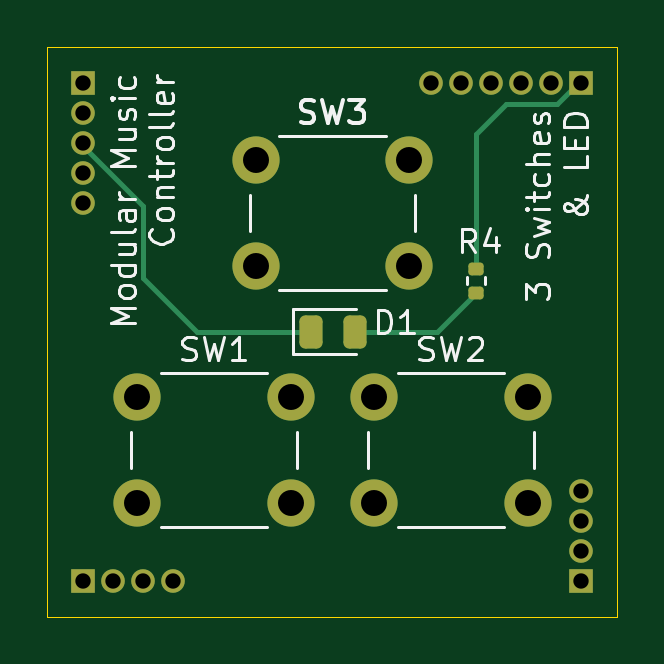
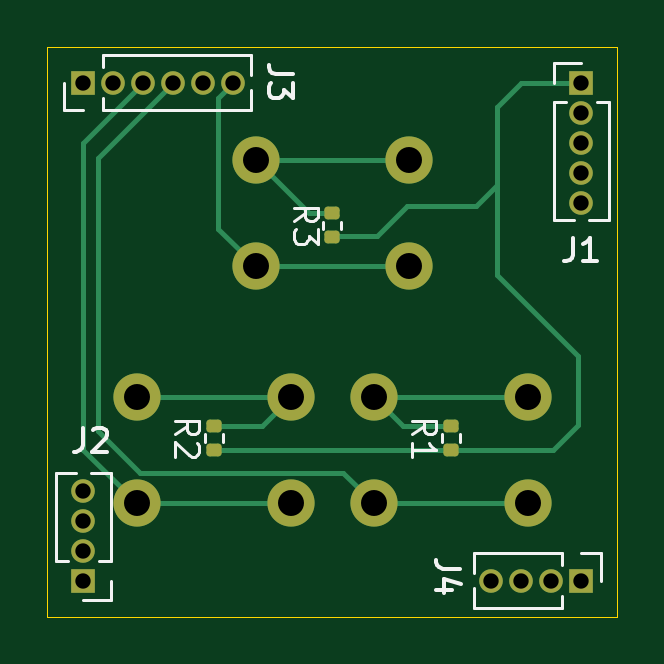
Circuit board: 11 layer files. Board 24.1 x 24.1 mm.
- bottom_copper: Block-Switch-3-B_Cu.gbl (5761 bytes)
- bottom_mask: Block-Switch-3-B_Mask.gbs (2379 bytes)
- paste: Block-Switch-3-B_Paste.gbp (1330 bytes)
- bottom_silk: Block-Switch-3-B_Silkscreen.gbo (8434 bytes)
- outline: Block-Switch-3-Edge_Cuts.gm1 (628 bytes)
- top_copper: Block-Switch-3-F_Cu.gtl (4196 bytes)
- top_mask: Block-Switch-3-F_Mask.gts (2420 bytes)
- paste: Block-Switch-3-F_Paste.gtp (1371 bytes)
- top_silk: Block-Switch-3-F_Silkscreen.gto (25258 bytes)
- drill: Block-Switch-3-NPTH.drl (279 bytes)
- drill: Block-Switch-3-PTH.drl (813 bytes)

=== bottom_copper: Block-Switch-3-B_Cu.gbl ===
%TF.GenerationSoftware,KiCad,Pcbnew,9.0.5-1.fc42*%
%TF.CreationDate,2025-12-03T03:37:20+01:00*%
%TF.ProjectId,Block-Switch-3,426c6f63-6b2d-4537-9769-7463682d332e,1*%
%TF.SameCoordinates,Original*%
%TF.FileFunction,Copper,L2,Bot*%
%TF.FilePolarity,Positive*%
%FSLAX46Y46*%
G04 Gerber Fmt 4.6, Leading zero omitted, Abs format (unit mm)*
G04 Created by KiCad (PCBNEW 9.0.5-1.fc42) date 2025-12-03 03:37:20*
%MOMM*%
%LPD*%
G01*
G04 APERTURE LIST*
G04 Aperture macros list*
%AMRoundRect*
0 Rectangle with rounded corners*
0 $1 Rounding radius*
0 $2 $3 $4 $5 $6 $7 $8 $9 X,Y pos of 4 corners*
0 Add a 4 corners polygon primitive as box body*
4,1,4,$2,$3,$4,$5,$6,$7,$8,$9,$2,$3,0*
0 Add four circle primitives for the rounded corners*
1,1,$1+$1,$2,$3*
1,1,$1+$1,$4,$5*
1,1,$1+$1,$6,$7*
1,1,$1+$1,$8,$9*
0 Add four rect primitives between the rounded corners*
20,1,$1+$1,$2,$3,$4,$5,0*
20,1,$1+$1,$4,$5,$6,$7,0*
20,1,$1+$1,$6,$7,$8,$9,0*
20,1,$1+$1,$8,$9,$2,$3,0*%
G04 Aperture macros list end*
%TA.AperFunction,ComponentPad*%
%ADD10C,2.000000*%
%TD*%
%TA.AperFunction,SMDPad,CuDef*%
%ADD11RoundRect,0.135000X0.185000X-0.135000X0.185000X0.135000X-0.185000X0.135000X-0.185000X-0.135000X0*%
%TD*%
%TA.AperFunction,ComponentPad*%
%ADD12R,1.000000X1.000000*%
%TD*%
%TA.AperFunction,ComponentPad*%
%ADD13C,1.000000*%
%TD*%
%TA.AperFunction,Conductor*%
%ADD14C,0.200000*%
%TD*%
G04 APERTURE END LIST*
D10*
%TO.P,SW1,2,2*%
%TO.N,/A*%
X137298700Y-120931810D03*
X130798700Y-120931810D03*
%TO.P,SW1,1,1*%
%TO.N,Net-(R1-Pad2)*%
X137298700Y-116431810D03*
X130798700Y-116431810D03*
%TD*%
%TO.P,SW2,1,1*%
%TO.N,Net-(R2-Pad2)*%
X140831300Y-116431810D03*
X147331300Y-116431810D03*
%TO.P,SW2,2,2*%
%TO.N,/B*%
X140831300Y-120931810D03*
X147331300Y-120931810D03*
%TD*%
%TO.P,SW3,1,1*%
%TO.N,Net-(R3-Pad2)*%
X135815000Y-106398190D03*
X142315000Y-106398190D03*
%TO.P,SW3,2,2*%
%TO.N,/A0*%
X135815000Y-110898190D03*
X142315000Y-110898190D03*
%TD*%
D11*
%TO.P,R3,1*%
%TO.N,/+3.3V Digital*%
X139065000Y-109668190D03*
%TO.P,R3,2*%
%TO.N,Net-(R3-Pad2)*%
X139065000Y-108648190D03*
%TD*%
D12*
%TO.P,J4,1,Pin_1*%
%TO.N,/Typ0*%
X128525000Y-124205000D03*
D13*
%TO.P,J4,2,Pin_2*%
%TO.N,/Typ1*%
X129795000Y-124205000D03*
%TO.P,J4,3,Pin_3*%
%TO.N,/Typ2*%
X131065000Y-124205000D03*
%TO.P,J4,4,Pin_4*%
%TO.N,/Typ3*%
X132335000Y-124205000D03*
%TD*%
D11*
%TO.P,R2,1*%
%TO.N,/+3.3V Digital*%
X144081300Y-118681810D03*
%TO.P,R2,2*%
%TO.N,Net-(R2-Pad2)*%
X144081300Y-117661810D03*
%TD*%
%TO.P,R1,1*%
%TO.N,/+3.3V Digital*%
X134048700Y-118681810D03*
%TO.P,R1,2*%
%TO.N,Net-(R1-Pad2)*%
X134048700Y-117661810D03*
%TD*%
D12*
%TO.P,J2,1,Pin_1*%
%TO.N,/Addr0*%
X149605000Y-124205000D03*
D13*
%TO.P,J2,2,Pin_2*%
%TO.N,/Addr1*%
X149605000Y-122935000D03*
%TO.P,J2,3,Pin_3*%
%TO.N,/Addr2*%
X149605000Y-121665000D03*
%TO.P,J2,4,Pin_4*%
%TO.N,/Addr3*%
X149605000Y-120395000D03*
%TD*%
D12*
%TO.P,J1,1,Pin_1*%
%TO.N,/+3.3V Digital*%
X128525000Y-103125000D03*
D13*
%TO.P,J1,2,Pin_2*%
%TO.N,/AREF*%
X128525000Y-104395000D03*
%TO.P,J1,3,Pin_3*%
%TO.N,GND*%
X128525000Y-105665000D03*
%TO.P,J1,4,Pin_4*%
%TO.N,/SlotBus.Data*%
X128525000Y-106935000D03*
%TO.P,J1,5,Pin_5*%
%TO.N,/SlotBus.Clock*%
X128525000Y-108205000D03*
%TD*%
D12*
%TO.P,J3,1,Pin_1*%
%TO.N,/LED*%
X149605000Y-103125000D03*
D13*
%TO.P,J3,2,Pin_2*%
%TO.N,/C*%
X148335000Y-103125000D03*
%TO.P,J3,3,Pin_3*%
%TO.N,/B*%
X147065000Y-103125000D03*
%TO.P,J3,4,Pin_4*%
%TO.N,/A*%
X145795000Y-103125000D03*
%TO.P,J3,5,Pin_5*%
%TO.N,/A1*%
X144525000Y-103125000D03*
%TO.P,J3,6,Pin_6*%
%TO.N,/A0*%
X143255000Y-103125000D03*
%TD*%
D14*
%TO.N,/A*%
X137298700Y-120931810D02*
X138599700Y-119630810D01*
X138599700Y-119630810D02*
X141370192Y-119630810D01*
X141370192Y-119630810D02*
X141373382Y-119634000D01*
X141373382Y-119634000D02*
X147193000Y-119634000D01*
X147193000Y-119634000D02*
X148971000Y-117856000D01*
X148971000Y-117856000D02*
X148971000Y-106301000D01*
X148971000Y-106301000D02*
X145795000Y-103125000D01*
%TO.N,/B*%
X147331300Y-120931810D02*
X149606000Y-118657110D01*
X149606000Y-118657110D02*
X149606000Y-105666000D01*
X149606000Y-105666000D02*
X147065000Y-103125000D01*
%TO.N,/A0*%
X142315000Y-110898190D02*
X143891000Y-109322190D01*
X143891000Y-109322190D02*
X143891000Y-103761000D01*
X143891000Y-103761000D02*
X143255000Y-103125000D01*
%TO.N,/+3.3V Digital*%
X134048700Y-118681810D02*
X129730810Y-118681810D01*
X129730810Y-118681810D02*
X128651000Y-117602000D01*
X128651000Y-117602000D02*
X128651000Y-114681000D01*
X128651000Y-114681000D02*
X132080000Y-111252000D01*
X132080000Y-111252000D02*
X132080000Y-104140000D01*
X144081300Y-118681810D02*
X134048700Y-118681810D01*
X139065000Y-109668190D02*
X138994000Y-109597190D01*
X138994000Y-109597190D02*
X137156190Y-109597190D01*
X137156190Y-109597190D02*
X135890000Y-108331000D01*
X135890000Y-108331000D02*
X132969000Y-108331000D01*
X132080000Y-104140000D02*
X131065000Y-103125000D01*
X132969000Y-108331000D02*
X132080000Y-107442000D01*
X132080000Y-107442000D02*
X132080000Y-104140000D01*
X131065000Y-103125000D02*
X128525000Y-103125000D01*
%TO.N,Net-(R3-Pad2)*%
X139065000Y-108648190D02*
X140065000Y-108648190D01*
X140065000Y-108648190D02*
X142315000Y-106398190D01*
%TO.N,Net-(R2-Pad2)*%
X144081300Y-117661810D02*
X142061300Y-117661810D01*
X142061300Y-117661810D02*
X140831300Y-116431810D01*
%TO.N,Net-(R1-Pad2)*%
X134048700Y-117661810D02*
X136068700Y-117661810D01*
X136068700Y-117661810D02*
X137298700Y-116431810D01*
X137298700Y-116431810D02*
X130798700Y-116431810D01*
%TO.N,/A*%
X137298700Y-120931810D02*
X130798700Y-120931810D01*
%TO.N,/B*%
X147331300Y-120931810D02*
X140831300Y-120931810D01*
%TO.N,Net-(R2-Pad2)*%
X147331300Y-116431810D02*
X140831300Y-116431810D01*
%TO.N,/A0*%
X142315000Y-110898190D02*
X135815000Y-110898190D01*
%TO.N,Net-(R3-Pad2)*%
X142315000Y-106398190D02*
X135815000Y-106398190D01*
%TD*%
M02*

=== bottom_mask: Block-Switch-3-B_Mask.gbs (2379 bytes, source withheld) ===
=== paste: Block-Switch-3-B_Paste.gbp (1330 bytes, source withheld) ===
=== bottom_silk: Block-Switch-3-B_Silkscreen.gbo (8434 bytes, source omitted) ===
=== outline: Block-Switch-3-Edge_Cuts.gm1 ===
%TF.GenerationSoftware,KiCad,Pcbnew,9.0.5-1.fc42*%
%TF.CreationDate,2025-12-03T03:37:21+01:00*%
%TF.ProjectId,Block-Switch-3,426c6f63-6b2d-4537-9769-7463682d332e,1*%
%TF.SameCoordinates,Original*%
%TF.FileFunction,Profile,NP*%
%FSLAX46Y46*%
G04 Gerber Fmt 4.6, Leading zero omitted, Abs format (unit mm)*
G04 Created by KiCad (PCBNEW 9.0.5-1.fc42) date 2025-12-03 03:37:21*
%MOMM*%
%LPD*%
G01*
G04 APERTURE LIST*
%TA.AperFunction,Profile*%
%ADD10C,0.050000*%
%TD*%
G04 APERTURE END LIST*
D10*
X127000000Y-101600000D02*
X151130000Y-101600000D01*
X151130000Y-125730000D01*
X127000000Y-125730000D01*
X127000000Y-101600000D01*
M02*

=== top_copper: Block-Switch-3-F_Cu.gtl ===
%TF.GenerationSoftware,KiCad,Pcbnew,9.0.5-1.fc42*%
%TF.CreationDate,2025-12-03T03:37:19+01:00*%
%TF.ProjectId,Block-Switch-3,426c6f63-6b2d-4537-9769-7463682d332e,1*%
%TF.SameCoordinates,Original*%
%TF.FileFunction,Copper,L1,Top*%
%TF.FilePolarity,Positive*%
%FSLAX46Y46*%
G04 Gerber Fmt 4.6, Leading zero omitted, Abs format (unit mm)*
G04 Created by KiCad (PCBNEW 9.0.5-1.fc42) date 2025-12-03 03:37:19*
%MOMM*%
%LPD*%
G01*
G04 APERTURE LIST*
G04 Aperture macros list*
%AMRoundRect*
0 Rectangle with rounded corners*
0 $1 Rounding radius*
0 $2 $3 $4 $5 $6 $7 $8 $9 X,Y pos of 4 corners*
0 Add a 4 corners polygon primitive as box body*
4,1,4,$2,$3,$4,$5,$6,$7,$8,$9,$2,$3,0*
0 Add four circle primitives for the rounded corners*
1,1,$1+$1,$2,$3*
1,1,$1+$1,$4,$5*
1,1,$1+$1,$6,$7*
1,1,$1+$1,$8,$9*
0 Add four rect primitives between the rounded corners*
20,1,$1+$1,$2,$3,$4,$5,0*
20,1,$1+$1,$4,$5,$6,$7,0*
20,1,$1+$1,$6,$7,$8,$9,0*
20,1,$1+$1,$8,$9,$2,$3,0*%
G04 Aperture macros list end*
%TA.AperFunction,ComponentPad*%
%ADD10C,2.000000*%
%TD*%
%TA.AperFunction,SMDPad,CuDef*%
%ADD11RoundRect,0.243750X-0.243750X-0.456250X0.243750X-0.456250X0.243750X0.456250X-0.243750X0.456250X0*%
%TD*%
%TA.AperFunction,SMDPad,CuDef*%
%ADD12RoundRect,0.135000X-0.185000X0.135000X-0.185000X-0.135000X0.185000X-0.135000X0.185000X0.135000X0*%
%TD*%
%TA.AperFunction,ComponentPad*%
%ADD13R,1.000000X1.000000*%
%TD*%
%TA.AperFunction,ComponentPad*%
%ADD14C,1.000000*%
%TD*%
%TA.AperFunction,Conductor*%
%ADD15C,0.200000*%
%TD*%
G04 APERTURE END LIST*
D10*
%TO.P,SW1,2,2*%
%TO.N,/A*%
X137298700Y-120931810D03*
X130798700Y-120931810D03*
%TO.P,SW1,1,1*%
%TO.N,Net-(R1-Pad2)*%
X137298700Y-116431810D03*
X130798700Y-116431810D03*
%TD*%
D11*
%TO.P,D1,2,A*%
%TO.N,Net-(D1-A)*%
X140022500Y-113665000D03*
%TO.P,D1,1,K*%
%TO.N,GND*%
X138147500Y-113665000D03*
%TD*%
D10*
%TO.P,SW2,1,1*%
%TO.N,Net-(R2-Pad2)*%
X140831300Y-116431810D03*
X147331300Y-116431810D03*
%TO.P,SW2,2,2*%
%TO.N,/B*%
X140831300Y-120931810D03*
X147331300Y-120931810D03*
%TD*%
%TO.P,SW3,1,1*%
%TO.N,Net-(R3-Pad2)*%
X135815000Y-106398190D03*
X142315000Y-106398190D03*
%TO.P,SW3,2,2*%
%TO.N,/A0*%
X135815000Y-110898190D03*
X142315000Y-110898190D03*
%TD*%
D12*
%TO.P,R4,1*%
%TO.N,/LED*%
X145161000Y-110994000D03*
%TO.P,R4,2*%
%TO.N,Net-(D1-A)*%
X145161000Y-112014000D03*
%TD*%
D13*
%TO.P,J4,1,Pin_1*%
%TO.N,/Typ0*%
X128525000Y-124205000D03*
D14*
%TO.P,J4,2,Pin_2*%
%TO.N,/Typ1*%
X129795000Y-124205000D03*
%TO.P,J4,3,Pin_3*%
%TO.N,/Typ2*%
X131065000Y-124205000D03*
%TO.P,J4,4,Pin_4*%
%TO.N,/Typ3*%
X132335000Y-124205000D03*
%TD*%
D13*
%TO.P,J2,1,Pin_1*%
%TO.N,/Addr0*%
X149605000Y-124205000D03*
D14*
%TO.P,J2,2,Pin_2*%
%TO.N,/Addr1*%
X149605000Y-122935000D03*
%TO.P,J2,3,Pin_3*%
%TO.N,/Addr2*%
X149605000Y-121665000D03*
%TO.P,J2,4,Pin_4*%
%TO.N,/Addr3*%
X149605000Y-120395000D03*
%TD*%
D13*
%TO.P,J1,1,Pin_1*%
%TO.N,/+3.3V Digital*%
X128525000Y-103125000D03*
D14*
%TO.P,J1,2,Pin_2*%
%TO.N,/AREF*%
X128525000Y-104395000D03*
%TO.P,J1,3,Pin_3*%
%TO.N,GND*%
X128525000Y-105665000D03*
%TO.P,J1,4,Pin_4*%
%TO.N,/SlotBus.Data*%
X128525000Y-106935000D03*
%TO.P,J1,5,Pin_5*%
%TO.N,/SlotBus.Clock*%
X128525000Y-108205000D03*
%TD*%
D13*
%TO.P,J3,1,Pin_1*%
%TO.N,/LED*%
X149605000Y-103125000D03*
D14*
%TO.P,J3,2,Pin_2*%
%TO.N,/C*%
X148335000Y-103125000D03*
%TO.P,J3,3,Pin_3*%
%TO.N,/B*%
X147065000Y-103125000D03*
%TO.P,J3,4,Pin_4*%
%TO.N,/A*%
X145795000Y-103125000D03*
%TO.P,J3,5,Pin_5*%
%TO.N,/A1*%
X144525000Y-103125000D03*
%TO.P,J3,6,Pin_6*%
%TO.N,/A0*%
X143255000Y-103125000D03*
%TD*%
D15*
%TO.N,/LED*%
X145161000Y-110994000D02*
X145161000Y-105283000D01*
X149467786Y-103125000D02*
X149605000Y-103125000D01*
X145161000Y-105283000D02*
X146431000Y-104013000D01*
X146431000Y-104013000D02*
X148579786Y-104013000D01*
X148579786Y-104013000D02*
X149467786Y-103125000D01*
%TO.N,Net-(D1-A)*%
X140022500Y-113665000D02*
X143510000Y-113665000D01*
X143510000Y-113665000D02*
X145161000Y-112014000D01*
%TO.N,GND*%
X138147500Y-113665000D02*
X133350000Y-113665000D01*
X133350000Y-113665000D02*
X131064000Y-111379000D01*
X131064000Y-111379000D02*
X131064000Y-108341214D01*
X131064000Y-108341214D02*
X128525000Y-105802214D01*
X128525000Y-105802214D02*
X128525000Y-105665000D01*
%TD*%
M02*

=== top_mask: Block-Switch-3-F_Mask.gts (2420 bytes, source withheld) ===
=== paste: Block-Switch-3-F_Paste.gtp (1371 bytes, source withheld) ===
=== top_silk: Block-Switch-3-F_Silkscreen.gto (25258 bytes, source omitted) ===
=== drill: Block-Switch-3-NPTH.drl ===
M48
; DRILL file {KiCad 9.0.5-1.fc42} date 2025-12-03T03:37:24+0100
; FORMAT={-:-/ absolute / inch / decimal}
; #@! TF.CreationDate,2025-12-03T03:37:24+01:00
; #@! TF.GenerationSoftware,Kicad,Pcbnew,9.0.5-1.fc42
; #@! TF.FileFunction,NonPlated,1,2,NPTH
FMAT,2
INCH
%
G90
G05
M30

=== drill: Block-Switch-3-PTH.drl ===
M48
; DRILL file {KiCad 9.0.5-1.fc42} date 2025-12-03T03:37:24+0100
; FORMAT={-:-/ absolute / inch / decimal}
; #@! TF.CreationDate,2025-12-03T03:37:24+01:00
; #@! TF.GenerationSoftware,Kicad,Pcbnew,9.0.5-1.fc42
; #@! TF.FileFunction,Plated,1,2,PTH
FMAT,2
INCH
; #@! TA.AperFunction,Plated,PTH,ComponentDrill
T1C0.0256
; #@! TA.AperFunction,Plated,PTH,ComponentDrill
T2C0.0433
%
G90
G05
T1
X5.06Y-4.06
X5.06Y-4.11
X5.06Y-4.16
X5.06Y-4.21
X5.06Y-4.26
X5.06Y-4.89
X5.11Y-4.89
X5.16Y-4.89
X5.21Y-4.89
X5.64Y-4.06
X5.69Y-4.06
X5.74Y-4.06
X5.79Y-4.06
X5.84Y-4.06
X5.89Y-4.06
X5.89Y-4.74
X5.89Y-4.79
X5.89Y-4.84
X5.89Y-4.89
T2
X5.1496Y-4.5839
X5.1496Y-4.7611
X5.347Y-4.1889
X5.347Y-4.3661
X5.4055Y-4.5839
X5.4055Y-4.7611
X5.5445Y-4.5839
X5.5445Y-4.7611
X5.603Y-4.1889
X5.603Y-4.3661
X5.8004Y-4.5839
X5.8004Y-4.7611
M30

